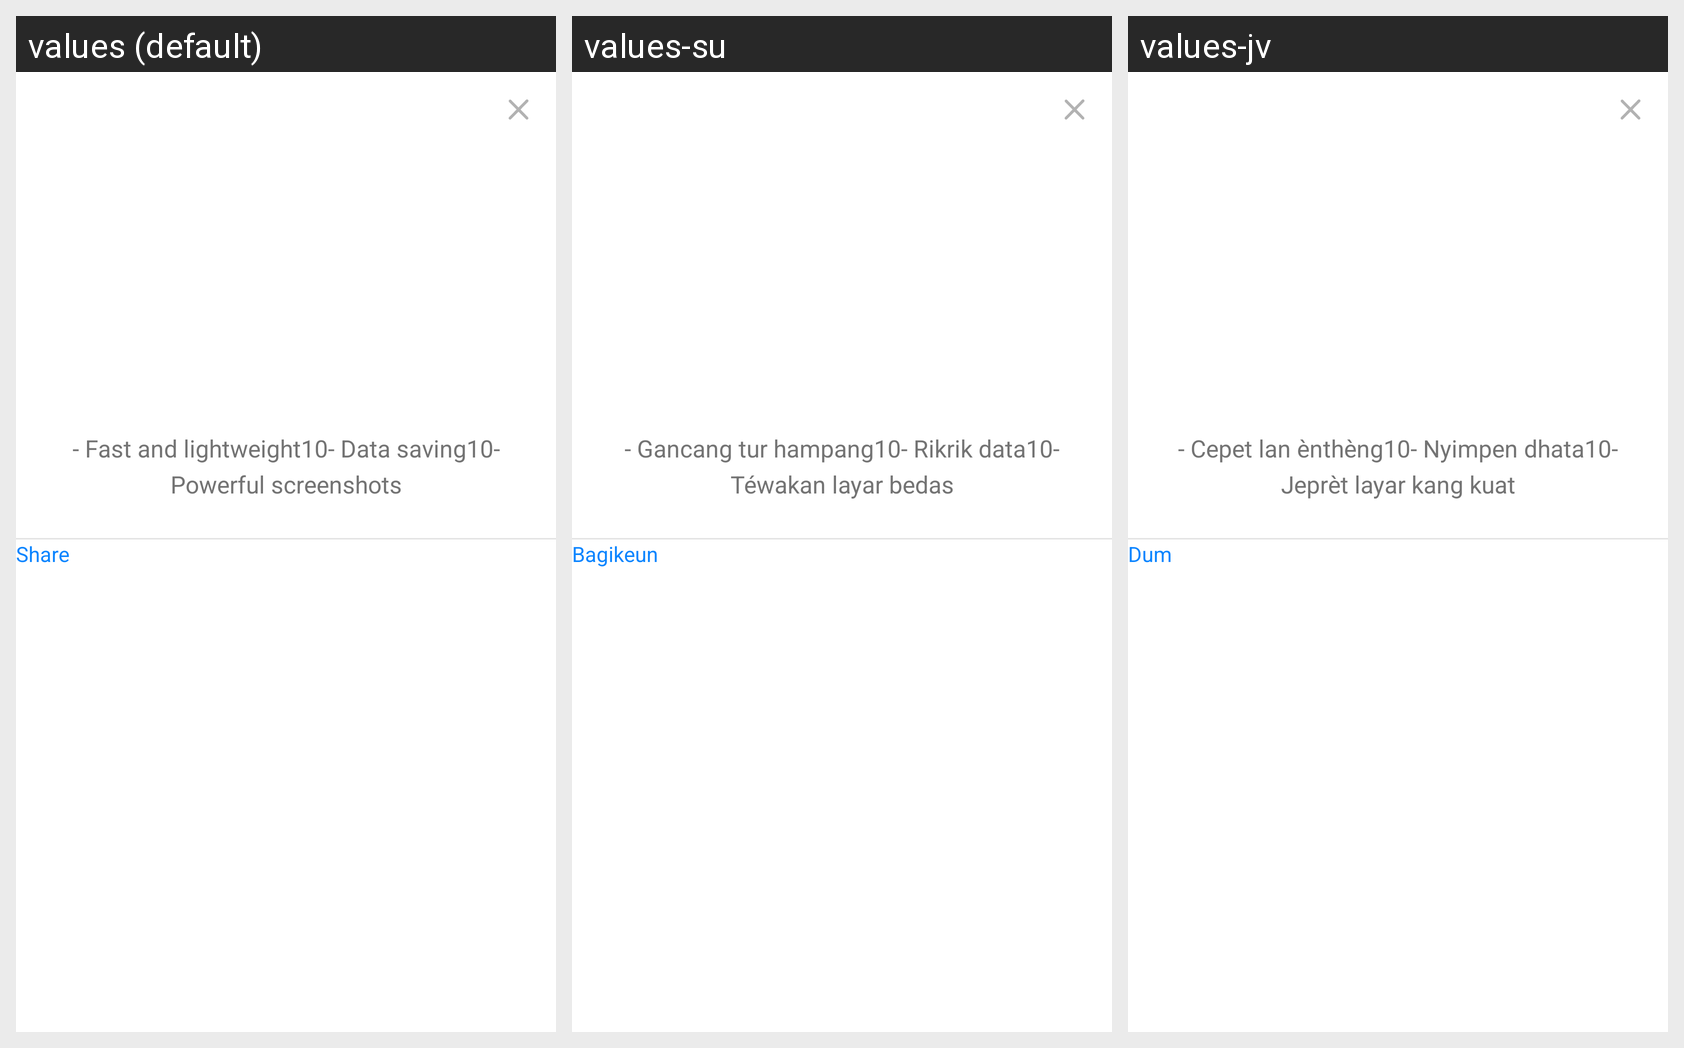

Strings drawn on this Android screen and how each of the app's shown locales translates them:
Android screen res/layout/layout_share_app_dialog.xml rendered under 3 locales, left to right: values (default), values-su, values-jv. Device: Nexus 5 (rendered at 1080×1920; each locale shown at half size, 540×960, under a caption strip naming it); theme AppTheme.
Other locales in the repository, not shown: values-hi-rIN, values-in, values-th, values-tl, values-vi, values-zh-rTW.
Strings drawn on this screen, with the default value and each locale's value (text and hints the layout hard-codes, and strings that could not be matched under every locale, appear in the picture but are not listed):

share_app_dialog_text_content
  values: - Fast and lightweight10- Data saving10- Powerful screenshots
  values-su: - Gancang tur hampang10- Rikrik data10- Téwakan layar bedas
  values-jv: - Cepet lan ènthèng10- Nyimpen dhata10- Jeprèt layar kang kuat

share_app_dialog_btn_share
  values: Share
  values-su: Bagikeun
  values-jv: Dum
